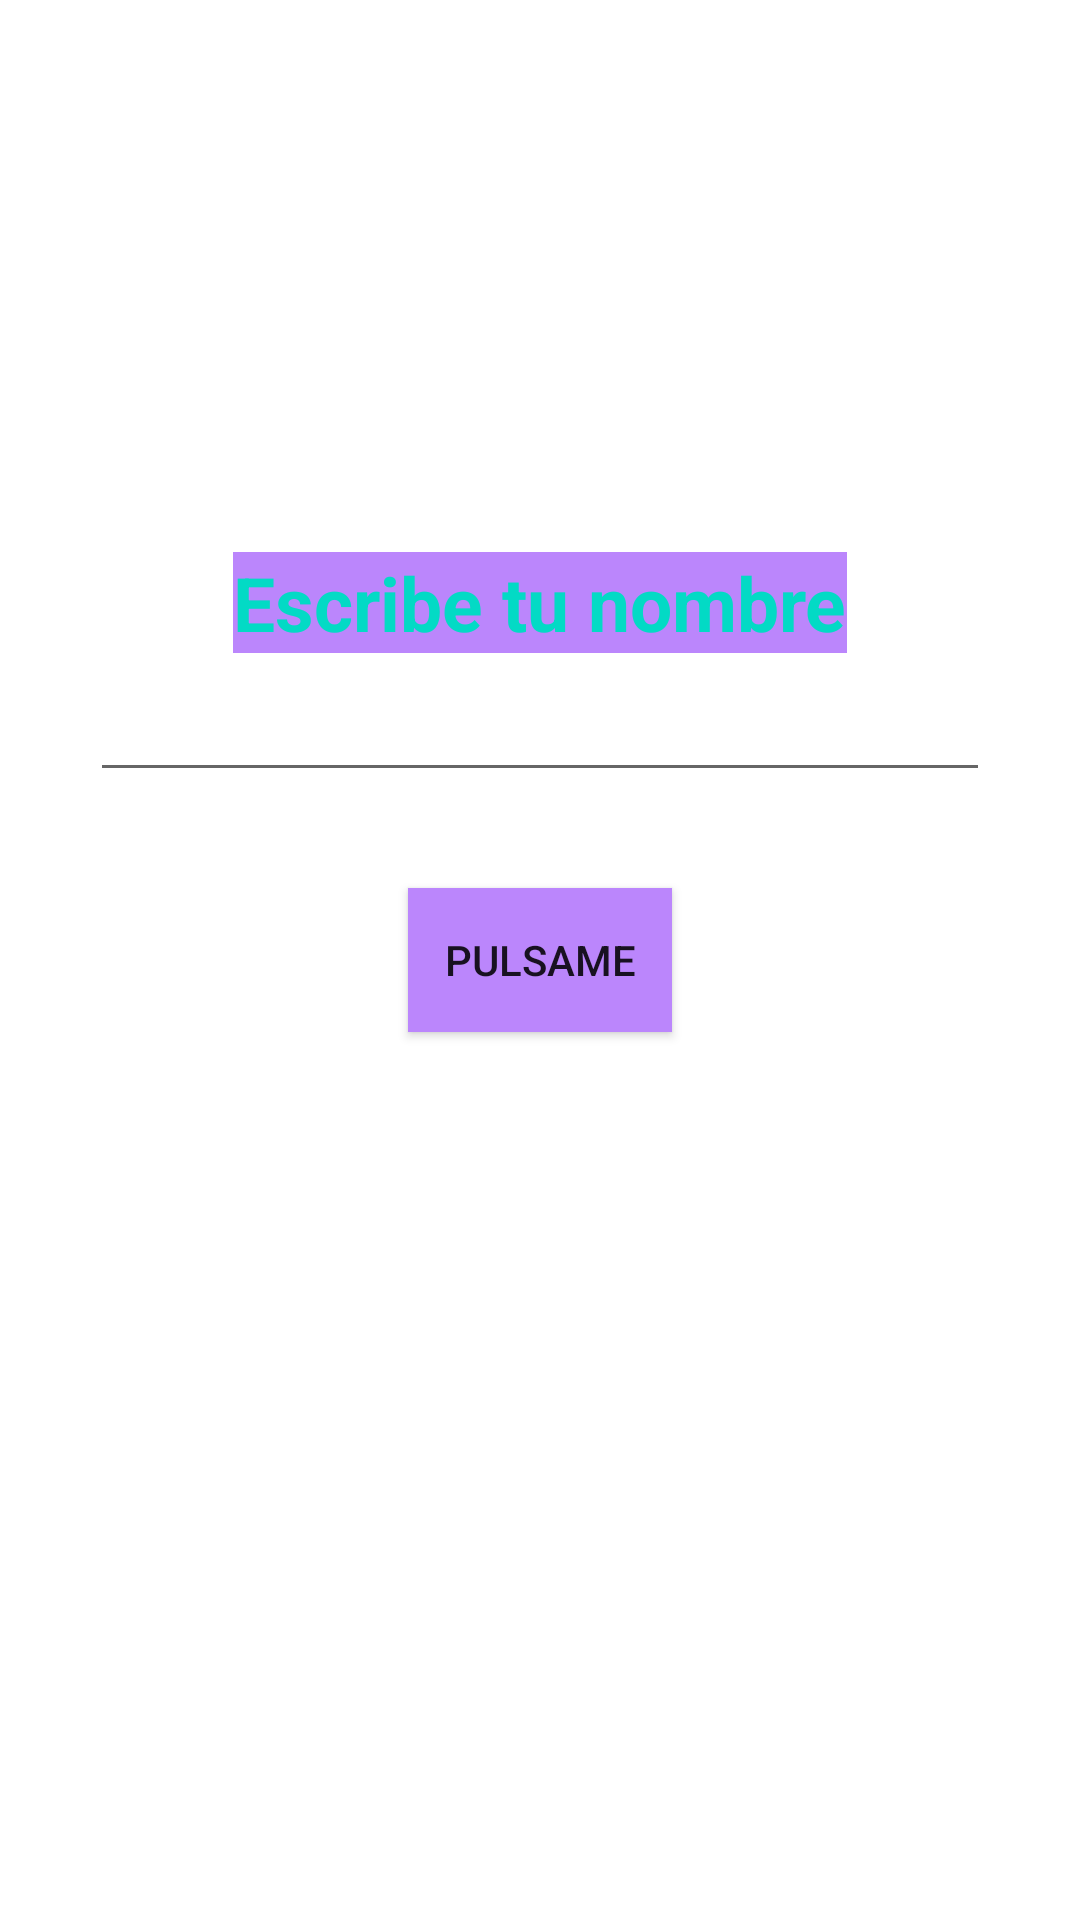

The Android layout XML behind this screen, and the referenced resources:
<!-- AndroidManifest.xml: application theme Theme.Androidproject2 -->
<!-- res/layout/activity_first_app.xml -->
<?xml version="1.0" encoding="utf-8"?>
<androidx.constraintlayout.widget.ConstraintLayout xmlns:android="http://schemas.android.com/apk/res/android"
    xmlns:app="http://schemas.android.com/apk/res-auto"
    xmlns:tools="http://schemas.android.com/tools"
    android:id="@+id/main"
    android:layout_width="match_parent"
    android:layout_height="match_parent"
    tools:context=".fistapp.FirstAppActivity">

    <TextView
        android:layout_width="wrap_content"
        android:layout_height="wrap_content"
        android:layout_marginBottom="5dp"
        android:text="Escribe tu nombre"
        app:layout_constraintBottom_toTopOf="@+id/etName"
        app:layout_constraintStart_toStartOf="parent"
        app:layout_constraintEnd_toEndOf="parent"
        android:textSize="25dp"
        android:textColor="@color/teal_200"
        android:background="@color/purple_200"
        android:textStyle="bold"/>

    <androidx.appcompat.widget.AppCompatEditText
        android:id="@+id/etName"
        android:layout_width="300dp"
        android:singleLine="true"
        android:maxLines="1"
        android:layout_height="wrap_content"
        android:layout_marginBottom="32dp"
        app:layout_constraintBottom_toTopOf="@+id/btnStart"
        app:layout_constraintEnd_toEndOf="parent"
        app:layout_constraintStart_toStartOf="parent"
        />

    <androidx.appcompat.widget.AppCompatButton
        android:id="@+id/btnStart"
        android:layout_width="wrap_content"
        android:layout_height="wrap_content"
        android:background="@color/purple_200"
        android:text="Pulsame"
        app:layout_constraintBottom_toBottomOf="parent"
        app:layout_constraintEnd_toEndOf="parent"
        app:layout_constraintStart_toStartOf="parent"
        app:layout_constraintTop_toTopOf="parent" />


</androidx.constraintlayout.widget.ConstraintLayout>
<!-- resources referenced by this layout -->
<resources>
  <color name="purple_200">#FFBB86FC</color>
  <color name="teal_200">#FF03DAC5</color>
  <style name="Theme.Androidproject2" parent="Theme.MaterialComponents.DayNight.NoActionBar">
          
          <item name="colorPrimary">@color/purple_500</item>
          <item name="colorPrimaryVariant">@color/purple_700</item>
          <item name="colorOnPrimary">@color/white</item>
          
          <item name="colorSecondary">@color/teal_200</item>
          <item name="colorSecondaryVariant">@color/teal_700</item>
          <item name="colorOnSecondary">@color/black</item>
          
          <item name="android:statusBarColor">@color/peso_normal</item>
          
      </style>
  <color name="purple_500">#FF6200EE</color>
  <color name="purple_700">#FF3700B3</color>
  <color name="white">#FFFFFFFF</color>
  <color name="teal_700">#FF018786</color>
  <color name="black">#FF000000</color>
  <color name="peso_normal">#176A1C</color>
</resources>
